Run: headless pygame with SDL's dummy video driver; simulated clock (each Clock.tick advances the game by its frame time, no real sleeping); random seed 0; keys injected as events and as key.get_pressed() state; mouse plan: one left click at the window centre at the start of phase 2, then a move to the lower-right quarter at the start of phase 3.
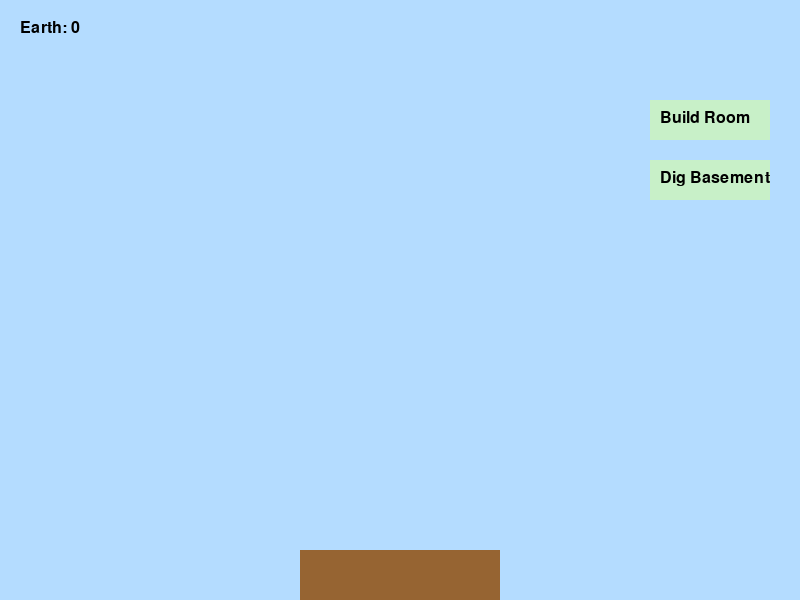
Frame 1 of 4 · flips 1–60 · no input
Frame 2 of 4 · flips 61–180 · clicked the window centre · tapped SPACE, RETURN · held RIGHT (→), D · screen unchanged from frame 1, image omitted
Frame 3 of 4 · flips 181–300 · moved the mouse to the lower-right quarter · held DOWN (↓), S · screen unchanged from frame 2, image omitted
Frame 4 of 4 · flips 301–420 · held LEFT (←), A, UP (↑), W · screen unchanged from frame 3, image omitted

The pygame program that drew these frames:

import pygame
import sys

pygame.init()

# Screen
WIDTH, HEIGHT = 800, 600
FPS = 60
screen = pygame.display.set_mode((WIDTH, HEIGHT))
pygame.display.set_caption("Wizard Tower Builder")
clock = pygame.time.Clock()

# Colors
BG_COLOR = (180, 220, 255)
ROOM_COLOR = (230, 190, 255)
TOWER_BASE_COLOR = (150, 100, 50)
BUTTON_COLOR = (200, 240, 200)
TEXT_COLOR = (0, 0, 0)

# Fonts
font = pygame.font.SysFont(None, 24)

# Tower and basement data
tower_rooms = []
basement_rooms = []

# Resources
resources = {
    "Earth": 0
}

class Room:
    def __init__(self, y):
        self.width = 120
        self.height = 40
        self.x = WIDTH // 2 - self.width // 2
        self.y = y

    def draw(self, surface):
        pygame.draw.rect(surface, ROOM_COLOR, (self.x, self.y, self.width, self.height))
        label = font.render("Room", True, TEXT_COLOR)
        surface.blit(label, (self.x + 30, self.y + 10))

class Button:
    def __init__(self, x, y, w, h, text):
        self.rect = pygame.Rect(x, y, w, h)
        self.text = text

    def draw(self, surface):
        pygame.draw.rect(surface, BUTTON_COLOR, self.rect)
        label = font.render(self.text, True, TEXT_COLOR)
        surface.blit(label, (self.rect.x + 10, self.rect.y + 10))

    def is_clicked(self, pos):
        return self.rect.collidepoint(pos)

# Buttons
build_button = Button(WIDTH - 150, 100, 120, 40, "Build Room")
dig_button = Button(WIDTH - 150, 160, 120, 40, "Dig Basement")

def draw_resources(surface):
    x, y = 20, 20
    for resource, amount in resources.items():
        text = f"{resource}: {amount}"
        label = font.render(text, True, TEXT_COLOR)
        surface.blit(label, (x, y))
        y += 30

def main():
    running = True
    while running:
        clock.tick(FPS)

        for event in pygame.event.get():
            if event.type == pygame.QUIT:
                running = False

            elif event.type == pygame.MOUSEBUTTONDOWN:
                if build_button.is_clicked(event.pos):
                    # Stack a new tower room
                    if tower_rooms:
                        top_y = tower_rooms[-1].y - 45
                    else:
                        top_y = HEIGHT - 100
                    tower_rooms.append(Room(top_y))

                elif dig_button.is_clicked(event.pos):
                    # Dig out a basement room
                    if basement_rooms:
                        next_y = basement_rooms[-1].y + 45
                    else:
                        next_y = HEIGHT - 50 + 45
                    basement_rooms.append(Room(next_y))
                    resources["Earth"] += 10  # Gain Earth when digging

        screen.fill(BG_COLOR)

        # Tower base
        pygame.draw.rect(screen, TOWER_BASE_COLOR, (WIDTH//2 - 100, HEIGHT - 50, 200, 50))

        # Draw tower rooms
        for room in tower_rooms:
            room.draw(screen)

        # Draw basement rooms
        for room in basement_rooms:
            room.draw(screen)

        # Draw buttons
        build_button.draw(screen)
        dig_button.draw(screen)

        # Draw resource panel
        draw_resources(screen)

        pygame.display.flip()

    pygame.quit()
    sys.exit()

if __name__ == "__main__":
    main()
